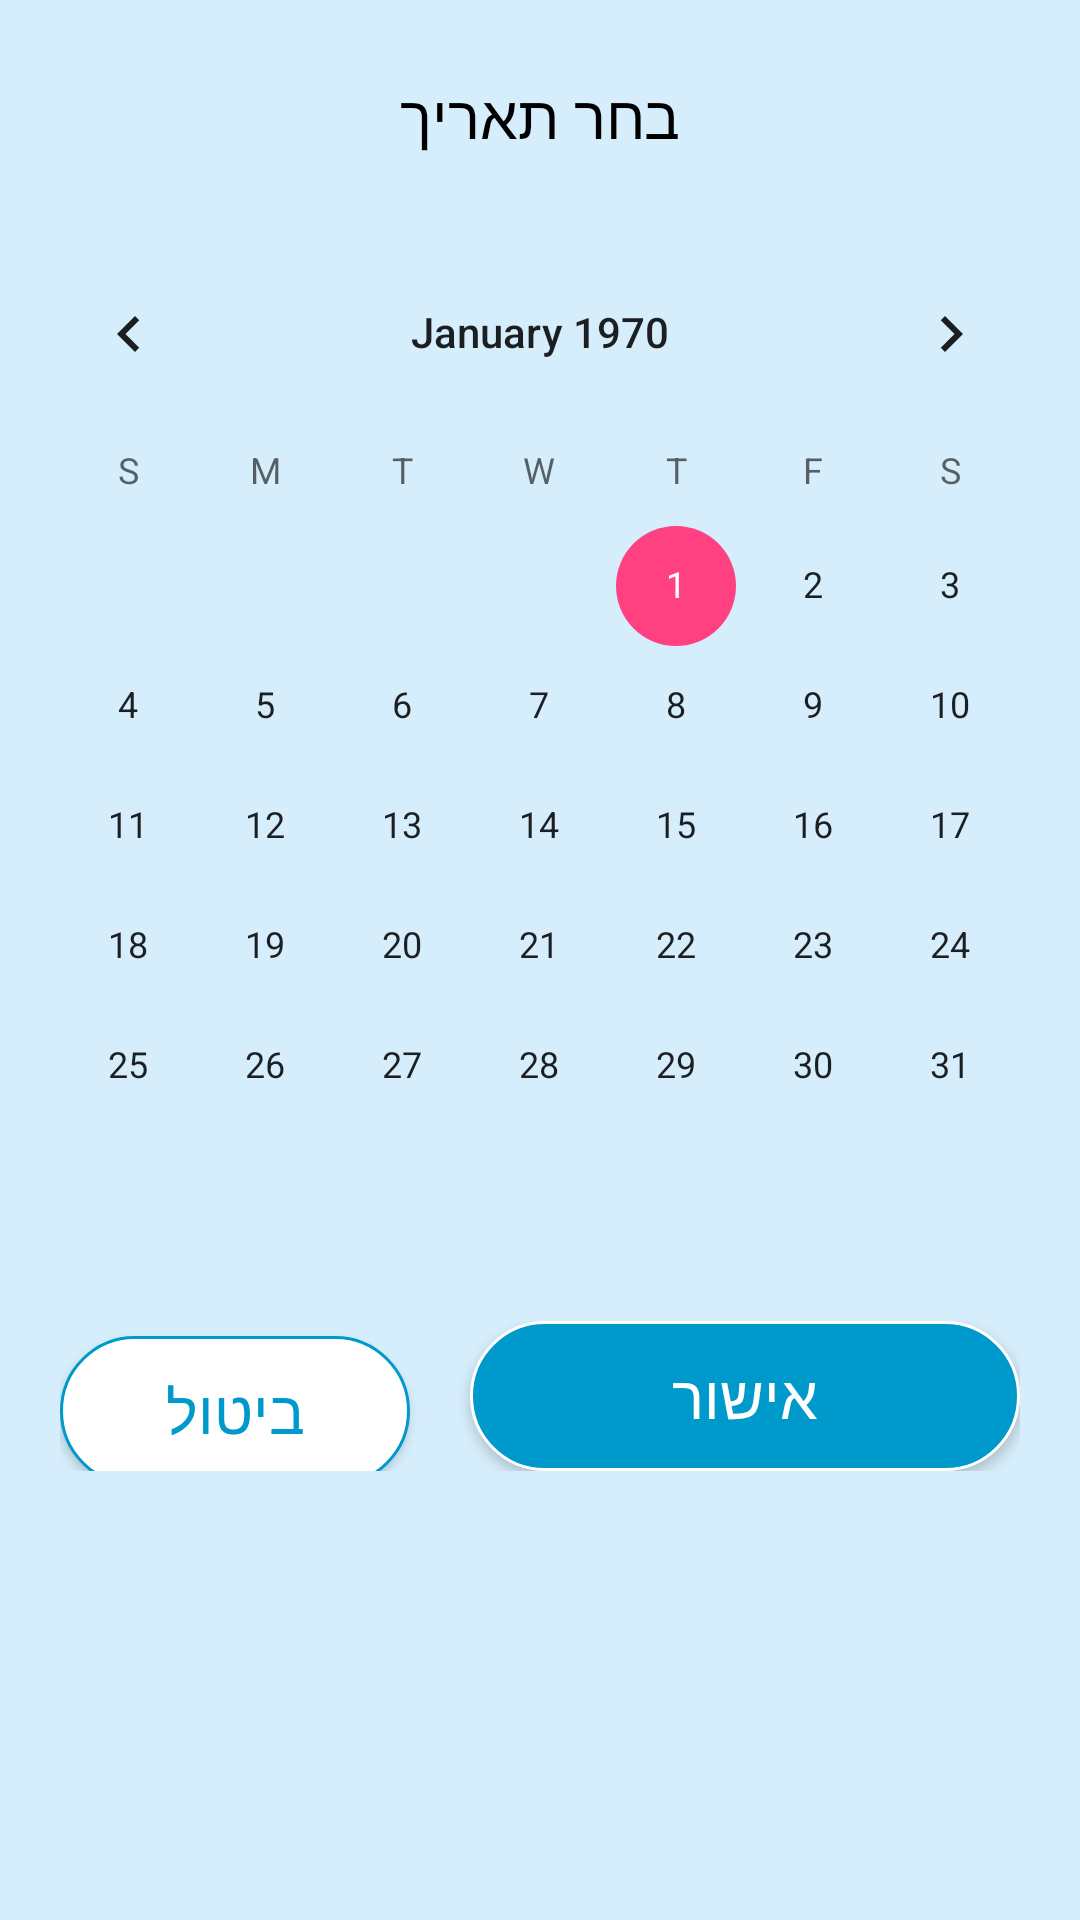

This screen was rendered from an Android layout file. Write that file and the resources it references.
<!-- AndroidManifest.xml: application theme AppTheme.Launcher -->
<!-- res/layout/date_fragment.xml -->
<?xml version="1.0" encoding="utf-8"?>
<RelativeLayout xmlns:android="http://schemas.android.com/apk/res/android"
    android:layout_width="match_parent"
    android:layout_height="match_parent"
    android:layout_centerInParent="true"
    android:layout_gravity="top"
    android:background="#D6EDFB">

    <TextView
        android:id="@+id/date_text_view"
        android:layout_width="match_parent"
        android:layout_height="wrap_content"
        android:layout_marginTop="25dp"
        android:text="בחר תאריך"
        android:textAlignment="center"
        android:textColor="@color/colorBlack"
        android:textSize="20sp" />

    <CalendarView
        android:id="@+id/calendar"
        android:layout_width="match_parent"
        android:layout_height="wrap_content"
        android:layout_below="@+id/date_text_view"
        android:layout_alignParentStart="true"
        android:layout_centerVertical="true"
        android:layout_marginTop="25dp" />

    <LinearLayout
        android:layout_width="match_parent"
        android:layout_height="wrap_content"
        android:layout_below="@+id/calendar"
        android:layout_marginTop="25dp"
        android:orientation="horizontal"
        android:paddingStart="20dp"
        android:paddingEnd="20dp"
        android:textDirection="anyRtl">

        <Button
            android:id="@+id/cancel_date_btn"
            android:layout_width="wrap_content"
            android:layout_height="wrap_content"
            android:layout_weight="2"
            android:background="@drawable/buttonshape_2"
            android:text="ביטול"
            android:textAlignment="center"
            android:textColor="#0099CC"
            android:textSize="20sp" />

        <Space
            android:layout_width="20dp"
            android:layout_height="wrap_content" />

        <Button
            android:id="@+id/ok_date_btn"
            android:layout_width="wrap_content"
            android:layout_height="match_parent"
            android:layout_weight="1"
            android:background="@drawable/buttonshape_1"
            android:text="אישור"
            android:textAlignment="center"
            android:textColor="#FFFFFF"
            android:textSize="20sp" />


    </LinearLayout>


</RelativeLayout>
<!-- resources referenced by this layout -->
<resources>
  <color name="colorBlack">#000000</color>
  <!-- drawable buttonshape_1 (drawable) -->
  <?xml version="1.0" encoding="utf-8"?>
  <shape xmlns:android="http://schemas.android.com/apk/res/android">
      android:shape="rectangle" >
      <corners android:radius="50dp" />
      <solid android:color="#0099CC" />
      <size
          android:width="250dp"
          android:height="60dp" />
      <stroke
          android:width="1dp"
          android:color="#FFFFFF" />
  </shape>
  <!-- drawable buttonshape_2 (drawable) -->
  <?xml version="1.0" encoding="utf-8"?>
  <shape xmlns:android="http://schemas.android.com/apk/res/android">
      android:shape="rectangle" >
      <corners android:radius="50dp" />
      <solid android:color="#FFFFFF" />
      <size
          android:width="250dp"
          android:height="50dp" />
      <stroke
          android:width="1dp"
          android:color="#0099CC" />
  </shape>
  <style name="AppTheme.Launcher">
          <item name="android:windowBackground">@drawable/background</item>
      </style>
  <!-- drawable background: jpg bitmap (drawable, 125889 bytes) -->
</resources>
